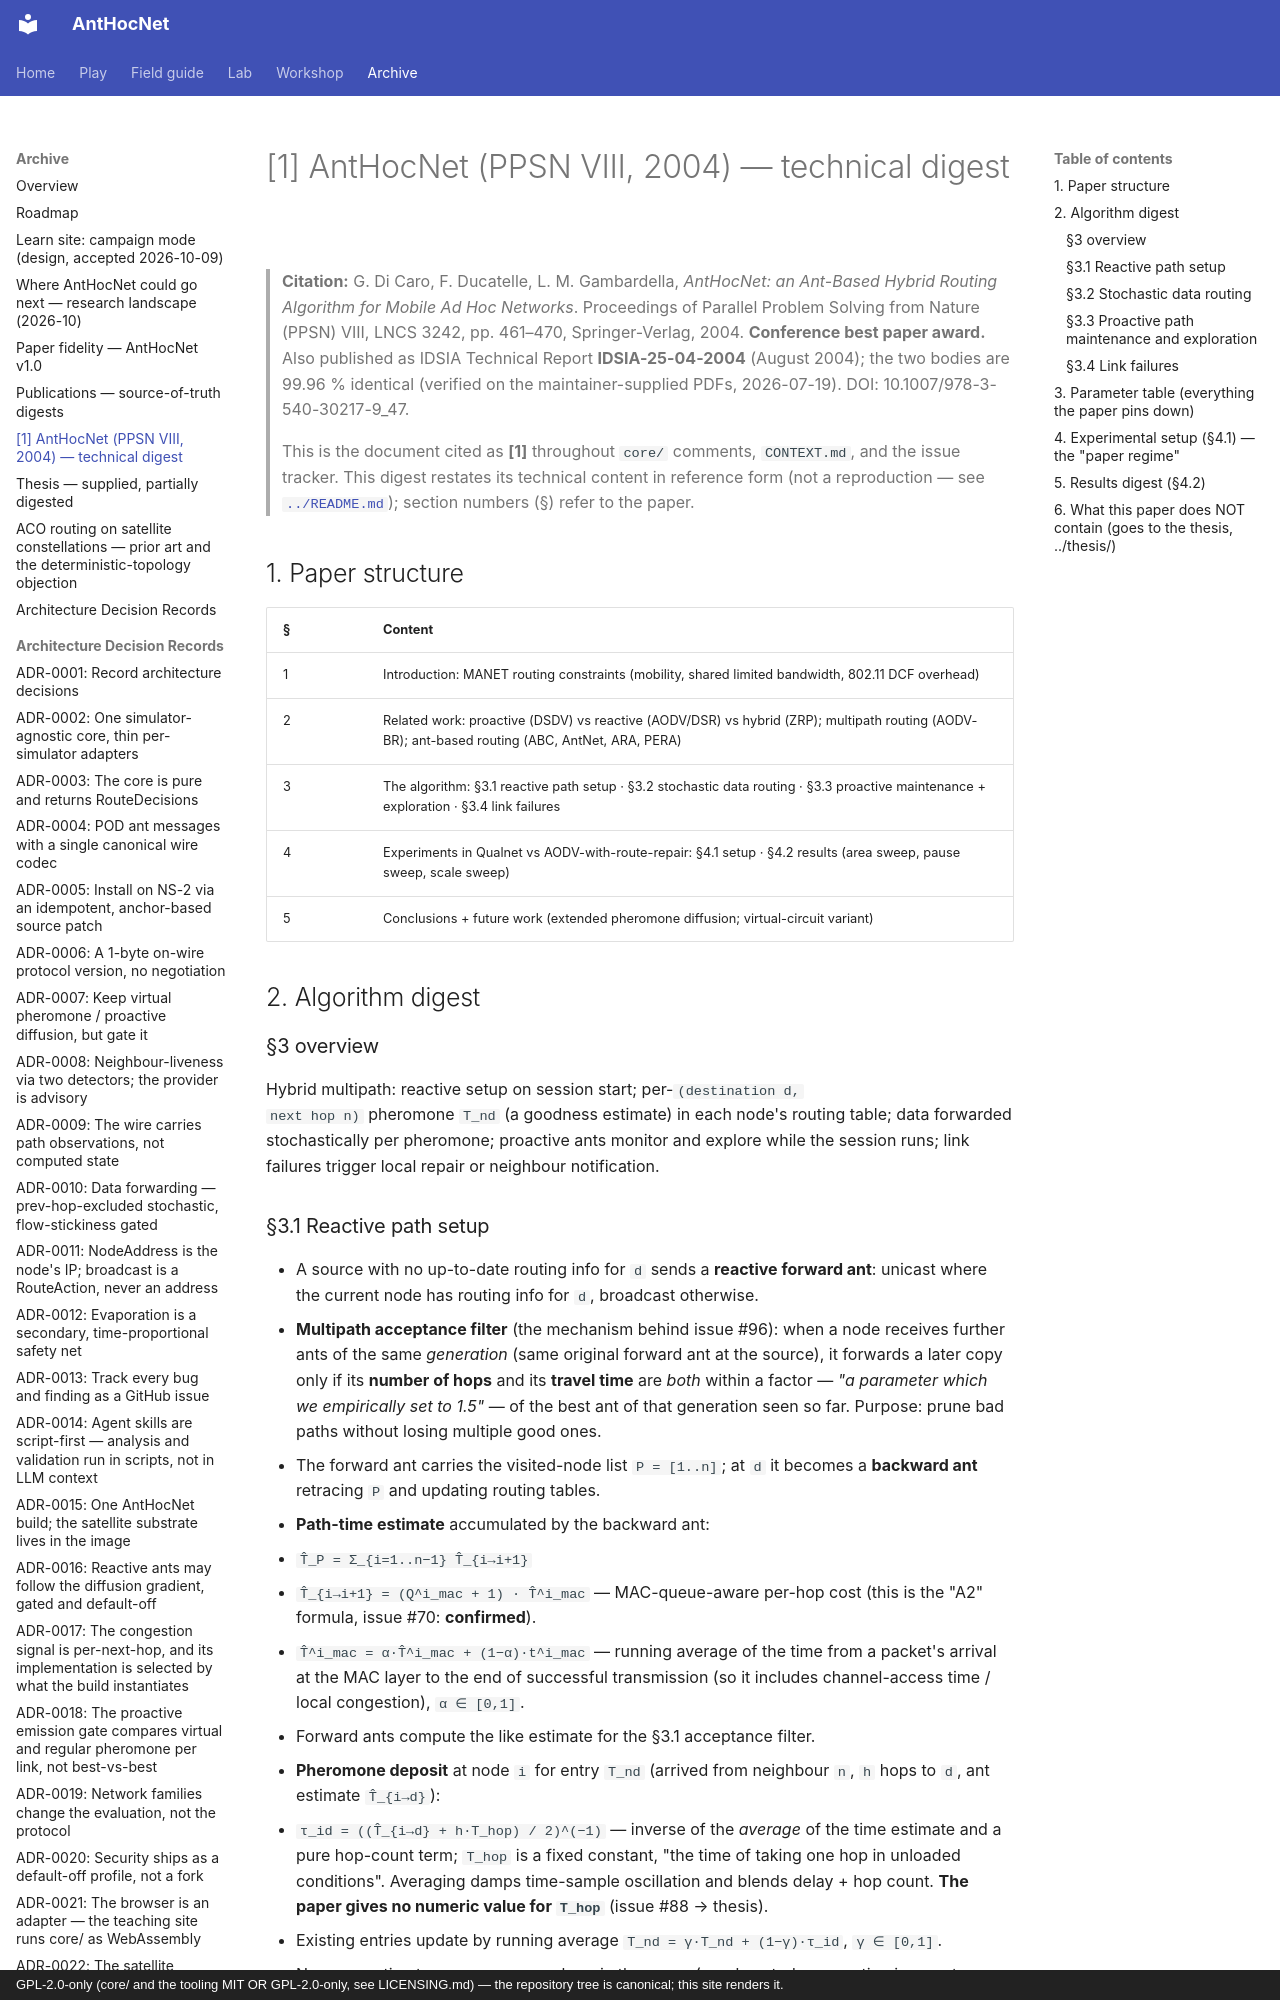

repository: danieljoppi/AntHocNet · page: publications/papers/2004-ppsn-anthocnet/index.html · generator: mkdocs · copyright: GPL-2.0-only (core/ and the tooling MIT OR GPL-2.0-only, see LICENSING.md) — the repository tree is canonical; this site renders it.

# [1] AntHocNet (PPSN VIII, 2004) — technical digest

> **Citation:** G. Di Caro, F. Ducatelle, L. M. Gambardella, *AntHocNet: an
> Ant-Based Hybrid Routing Algorithm for Mobile Ad Hoc Networks*. Proceedings
> of Parallel Problem Solving from Nature (PPSN) VIII, LNCS 3242, pp. 461–470,
> Springer-Verlag, 2004. **Conference best paper award.** Also published as
> IDSIA Technical Report **IDSIA-25-04-2004** (August 2004); the two bodies are
> 99.96 % identical (verified on the maintainer-supplied PDFs, 2026-07-19).
> DOI: 10.1007/978-3-540-30217-9_47.
>
> This is the document cited as **[1]** throughout `core/` comments,
> `CONTEXT.md`, and the issue tracker. This digest restates its technical
> content in reference form (not a reproduction — see
> [`../README.md`](../README.md)); section numbers (§) refer to the paper.

## 1. Paper structure

| § | Content |
|---|---------|
| 1 | Introduction: MANET routing constraints (mobility, shared limited bandwidth, 802.11 DCF overhead) |
| 2 | Related work: proactive (DSDV) vs reactive (AODV/DSR) vs hybrid (ZRP); multipath routing (AODV-BR); ant-based routing (ABC, AntNet, ARA, PERA) |
| 3 | The algorithm: §3.1 reactive path setup · §3.2 stochastic data routing · §3.3 proactive maintenance + exploration · §3.4 link failures |
| 4 | Experiments in Qualnet vs AODV-with-route-repair: §4.1 setup · §4.2 results (area sweep, pause sweep, scale sweep) |
| 5 | Conclusions + future work (extended pheromone diffusion; virtual-circuit variant) |

## 2. Algorithm digest

### §3 overview
Hybrid multipath: reactive setup on session start; per-`(destination d,
next hop n)` pheromone `T_nd` (a goodness estimate) in each node's routing
table; data forwarded stochastically per pheromone; proactive ants monitor and
explore while the session runs; link failures trigger local repair or
neighbour notification.

### §3.1 Reactive path setup
- A source with no up-to-date routing info for `d` sends a **reactive forward
  ant**: unicast where the current node has routing info for `d`, broadcast
  otherwise.
- **Multipath acceptance filter** (the mechanism behind issue #96): when a node
  receives further ants of the same *generation* (same original forward ant at
  the source), it forwards a later copy only if its **number of hops** and its
  **travel time** are *both* within a factor — *"a parameter which we
  empirically set to 1.5"* — of the best ant of that generation seen so far.
  Purpose: prune bad paths without losing multiple good ones.
- The forward ant carries the visited-node list `P = [1..n]`; at `d` it becomes
  a **backward ant** retracing `P` and updating routing tables.
- **Path-time estimate** accumulated by the backward ant:
  - `T̂_P = Σ_{i=1..n−1} T̂_{i→i+1}`
  - `T̂_{i→i+1} = (Q^i_mac + 1) · T̂^i_mac` — MAC-queue-aware per-hop cost
    (this is the "A2" formula, issue #70: **confirmed**).
  - `T̂^i_mac = α·T̂^i_mac + (1−α)·t^i_mac` — running average of the time from
    a packet's arrival at the MAC layer to the end of successful transmission
    (so it includes channel-access time / local congestion), `α ∈ [0,1]`.
  - Forward ants compute the like estimate for the §3.1 acceptance filter.
- **Pheromone deposit** at node `i` for entry `T_nd` (arrived from neighbour
  `n`, `h` hops to `d`, ant estimate `T̂_{i→d}`):
  - `τ_id = ((T̂_{i→d} + h·T_hop) / 2)^(−1)` — inverse of the *average* of the
    time estimate and a pure hop-count term; `T_hop` is a fixed constant, "the
    time of taking one hop in unloaded conditions". Averaging damps time-sample
    oscillation and blends delay + hop count. **The paper gives no numeric
    value for `T_hop`** (issue #88 → thesis).
  - Existing entries update by running average `T_nd = γ·T_nd + (1−γ)·τ_id`,
    `γ ∈ [0,1]`.
  - No evaporation term appears anywhere in the paper (repo's gated
    evaporation is an extra safety net — ADR-0012, documented deviation).
